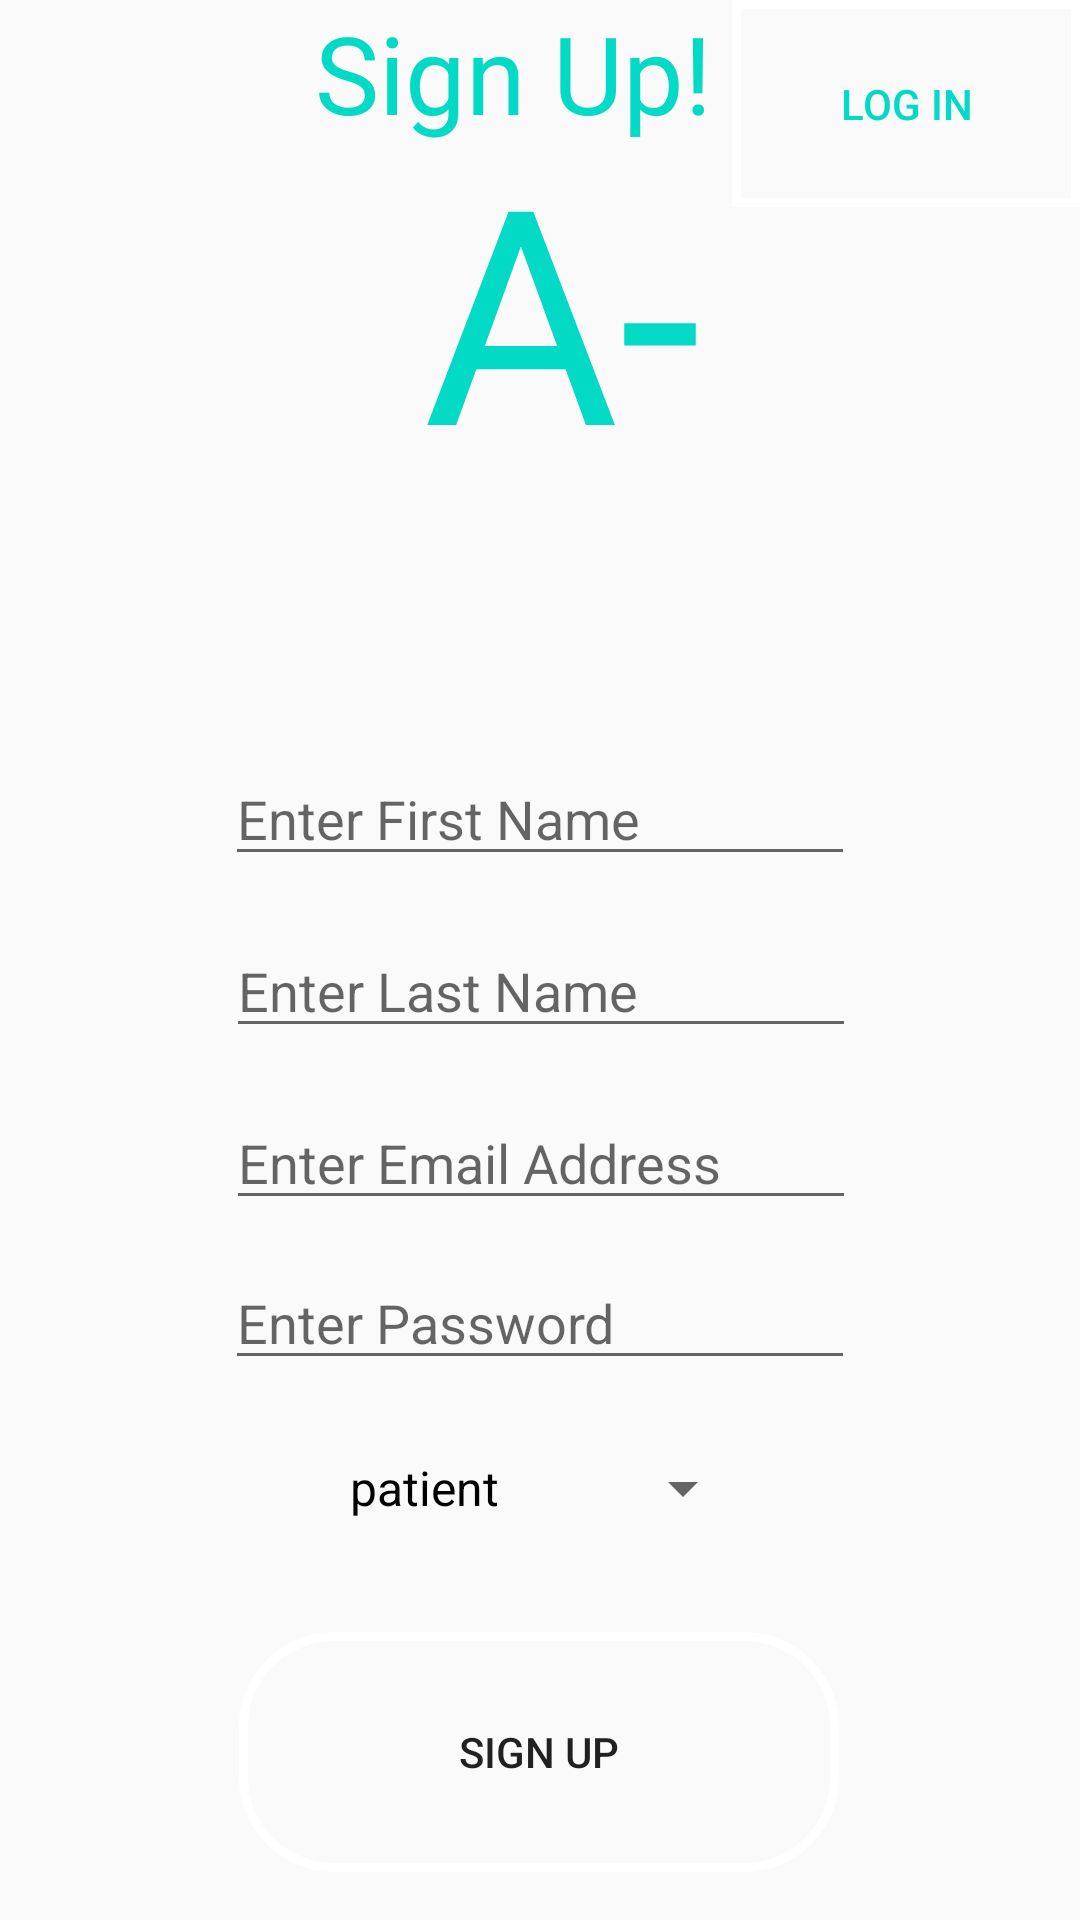

This screen was rendered from an Android layout file. Write that file and the resources it references.
<!-- AndroidManifest.xml: application theme AppTheme -->
<!-- res/layout/activity_sign_up_screen.xml -->
<?xml version="1.0" encoding="utf-8"?>
<androidx.constraintlayout.widget.ConstraintLayout xmlns:android="http://schemas.android.com/apk/res/android"
    xmlns:app="http://schemas.android.com/apk/res-auto"
    xmlns:tools="http://schemas.android.com/tools"
    android:layout_width="match_parent"
    android:layout_height="match_parent"
    android:background="@drawable/signupbackground"
    tools:context=".SignUpScreen">

    <Button
        android:id="@+id/btnToLogIn"
        android:layout_width="116dp"
        android:layout_height="69dp"
        android:layout_alignParentStart="true"
        android:layout_alignParentLeft="true"
        android:layout_alignParentTop="true"
        android:layout_alignParentEnd="true"
        android:layout_alignParentRight="true"
        android:layout_alignParentBottom="true"
        android:background="@drawable/colourbuttonsquare"
        android:shadowColor="#A8A8A8"
        android:text="Log In"
        android:textColor="@color/colorAccent"
        android:visibility="visible"
        app:layout_constraintEnd_toEndOf="parent"
        app:layout_constraintHorizontal_bias="1.0"
        app:layout_constraintStart_toStartOf="parent"
        app:layout_constraintTop_toTopOf="parent"
        tools:visibility="visible" />

    <Button
        android:id="@+id/btnSignUp"
        android:layout_width="200dp"
        android:layout_height="80dp"
        android:layout_alignParentStart="true"
        android:layout_alignParentLeft="true"
        android:layout_alignParentTop="true"
        android:layout_alignParentEnd="true"
        android:layout_alignParentRight="true"
        android:layout_alignParentBottom="true"
        android:layout_marginBottom="16dp"
        android:background="@drawable/colourbutton"
        android:text="Sign Up"
        android:visibility="visible"
        app:layout_constraintBottom_toBottomOf="parent"
        app:layout_constraintEnd_toEndOf="parent"
        app:layout_constraintHorizontal_bias="0.497"
        app:layout_constraintStart_toStartOf="parent"
        tools:visibility="visible" />

    <EditText
        android:id="@+id/edtLastName"
        android:layout_width="wrap_content"
        android:layout_height="wrap_content"
        android:layout_alignParentStart="true"
        android:layout_alignParentLeft="true"
        android:layout_alignParentTop="true"
        android:layout_alignParentEnd="true"
        android:layout_alignParentRight="true"
        android:layout_alignParentBottom="true"
        android:layout_marginBottom="16dp"
        android:ems="10"
        android:hint="Enter Last Name"
        android:inputType="textPersonName"
        android:textColor="@color/common_google_signin_btn_text_dark_default"
        android:typeface="normal"
        android:visibility="visible"
        app:layout_constraintBottom_toTopOf="@+id/edtEmailAddress"
        app:layout_constraintEnd_toEndOf="parent"
        app:layout_constraintHorizontal_bias="0.503"
        app:layout_constraintStart_toStartOf="parent"
        tools:visibility="visible" />

    <EditText
        android:id="@+id/edtEmailAddress"
        android:layout_width="wrap_content"
        android:layout_height="wrap_content"
        android:layout_alignParentStart="true"
        android:layout_alignParentLeft="true"
        android:layout_alignParentTop="true"
        android:layout_alignParentEnd="true"
        android:layout_alignParentRight="true"
        android:layout_alignParentBottom="true"
        android:layout_marginBottom="12dp"
        android:ems="10"
        android:hint="Enter Email Address"
        android:inputType="textEmailAddress"
        android:textColor="@color/common_google_signin_btn_text_dark_default"
        android:typeface="normal"
        android:visibility="visible"
        app:layout_constraintBottom_toTopOf="@+id/edtPassword"
        app:layout_constraintEnd_toEndOf="parent"
        app:layout_constraintHorizontal_bias="0.503"
        app:layout_constraintStart_toStartOf="parent"
        tools:visibility="visible" />

    <EditText
        android:id="@+id/edtPassword"
        android:layout_width="wrap_content"
        android:layout_height="wrap_content"
        android:layout_alignParentStart="true"
        android:layout_alignParentLeft="true"
        android:layout_alignParentTop="true"
        android:layout_alignParentEnd="true"
        android:layout_alignParentRight="true"
        android:layout_alignParentBottom="true"
        android:layout_marginBottom="20dp"
        android:ems="10"
        android:hint="Enter Password"
        android:inputType="textPassword"
        android:textColor="@color/common_google_signin_btn_text_dark_default"
        android:typeface="normal"
        android:visibility="visible"
        app:layout_constraintBottom_toTopOf="@+id/spinner"
        app:layout_constraintEnd_toEndOf="parent"
        app:layout_constraintStart_toStartOf="parent"
        tools:visibility="visible" />

    <EditText
        android:id="@+id/edtFirstName"
        android:layout_width="wrap_content"
        android:layout_height="wrap_content"
        android:layout_alignParentStart="true"
        android:layout_alignParentLeft="true"
        android:layout_alignParentTop="true"
        android:layout_alignParentEnd="true"
        android:layout_alignParentRight="true"
        android:layout_alignParentBottom="true"
        android:layout_marginBottom="16dp"
        android:ems="10"
        android:hint="Enter First Name"
        android:inputType="textPersonName"
        android:textColor="@color/common_google_signin_btn_text_dark_default"
        android:typeface="normal"
        android:visibility="visible"
        app:layout_constraintBottom_toTopOf="@+id/edtLastName"
        app:layout_constraintEnd_toEndOf="parent"
        app:layout_constraintStart_toStartOf="parent"
        tools:visibility="visible" />

    <TextView
        android:id="@+id/textView4"
        android:layout_width="103dp"
        android:layout_height="137dp"
        android:layout_marginTop="36dp"
        android:text="A-"
        android:textColor="@color/colorAccent"
        android:textSize="100sp"
        app:layout_constraintEnd_toEndOf="parent"
        app:layout_constraintHorizontal_bias="0.548"
        app:layout_constraintStart_toStartOf="parent"
        app:layout_constraintTop_toTopOf="parent" />

    <TextView
        android:id="@+id/textView5"
        android:layout_width="150dp"
        android:layout_height="55dp"
        android:text="Sign Up!"
        android:textColor="@color/colorAccent"
        android:textSize="36sp"
        app:layout_constraintEnd_toEndOf="parent"
        app:layout_constraintStart_toStartOf="parent"
        app:layout_constraintTop_toTopOf="parent" />

    <Spinner
        android:id="@+id/spinner"
        android:layout_width="143dp"
        android:layout_height="32dp"
        android:layout_marginBottom="32dp"
        android:entries="@array/occupation"
        app:layout_constraintBottom_toTopOf="@+id/btnSignUp"
        app:layout_constraintEnd_toEndOf="parent"
        app:layout_constraintStart_toStartOf="parent"
        app:layout_constraintTop_toTopOf="parent"
        app:layout_constraintVertical_bias="1.0" />

</androidx.constraintlayout.widget.ConstraintLayout>
<!-- resources referenced by this layout -->
<resources>
  <string-array name="occupation">
          <item>patient</item>
          <item>employee</item>
      </string-array>
  <!-- drawable colourbutton (drawable) -->
  <?xml version="1.0" encoding="utf-8"?>
  <shape xmlns:android="http://schemas.android.com/apk/res/android" android:shape="rectangle" >
      <corners
          android:radius="30dp"
          />
  
      <size
          android:width="270dp"
          android:height="60dp"
          />
  
      <gradient
          android:centerX="50%"
          android:centerColor="#0FFFFFFF"
          android:startColor="#0FFFFFFF"
          android:endColor="#0FFFFFFF"
          android:type="linear"
          />
  
      <stroke
          android:width="3dp"
          android:color="#FFFFFFFF"
          />
  
  </shape>
  <!-- drawable colourbuttonsquare (drawable) -->
  <?xml version="1.0" encoding="utf-8"?>
  <shape xmlns:android="http://schemas.android.com/apk/res/android" android:shape="rectangle" >
  
      <size
          android:width="270dp"
          android:height="60dp"
          />
  
      <gradient
          android:centerX="50%"
          android:centerColor="#0FFFFFFF"
          android:startColor="#0FFFFFFF"
          android:endColor="#0FFFFFFF"
          android:type="linear"
          />
  
      <stroke
          android:width="3dp"
          android:color="#FFFFFFFF"
          />
  
  </shape>
  <style name="AppTheme" parent="Theme.AppCompat.Light.NoActionBar">
          
          <item name="colorPrimary">@color/colorPrimary</item>
          <item name="colorPrimaryDark">@color/colorPrimaryDark</item>
          <item name="colorAccent">@color/colorAccent</item>
          
          <item name="android:spinnerItemStyle">@style/spOperatingHourColour</item>
      </style>
  <style name="spOperatingHourColour" parent="@android:style/Widget.DropDownItem.Spinner">
          <item name="android:textColor">#000000</item>
      </style>
  <!-- not gathered from this repository: default colours our renderer supplied (Android Studio template values) -->
  <color name="colorPrimary">#FF6200EE</color>
  <color name="colorPrimaryDark">#FF3700B3</color>
  <color name="colorAccent">#FF03DAC5</color>
</resources>
